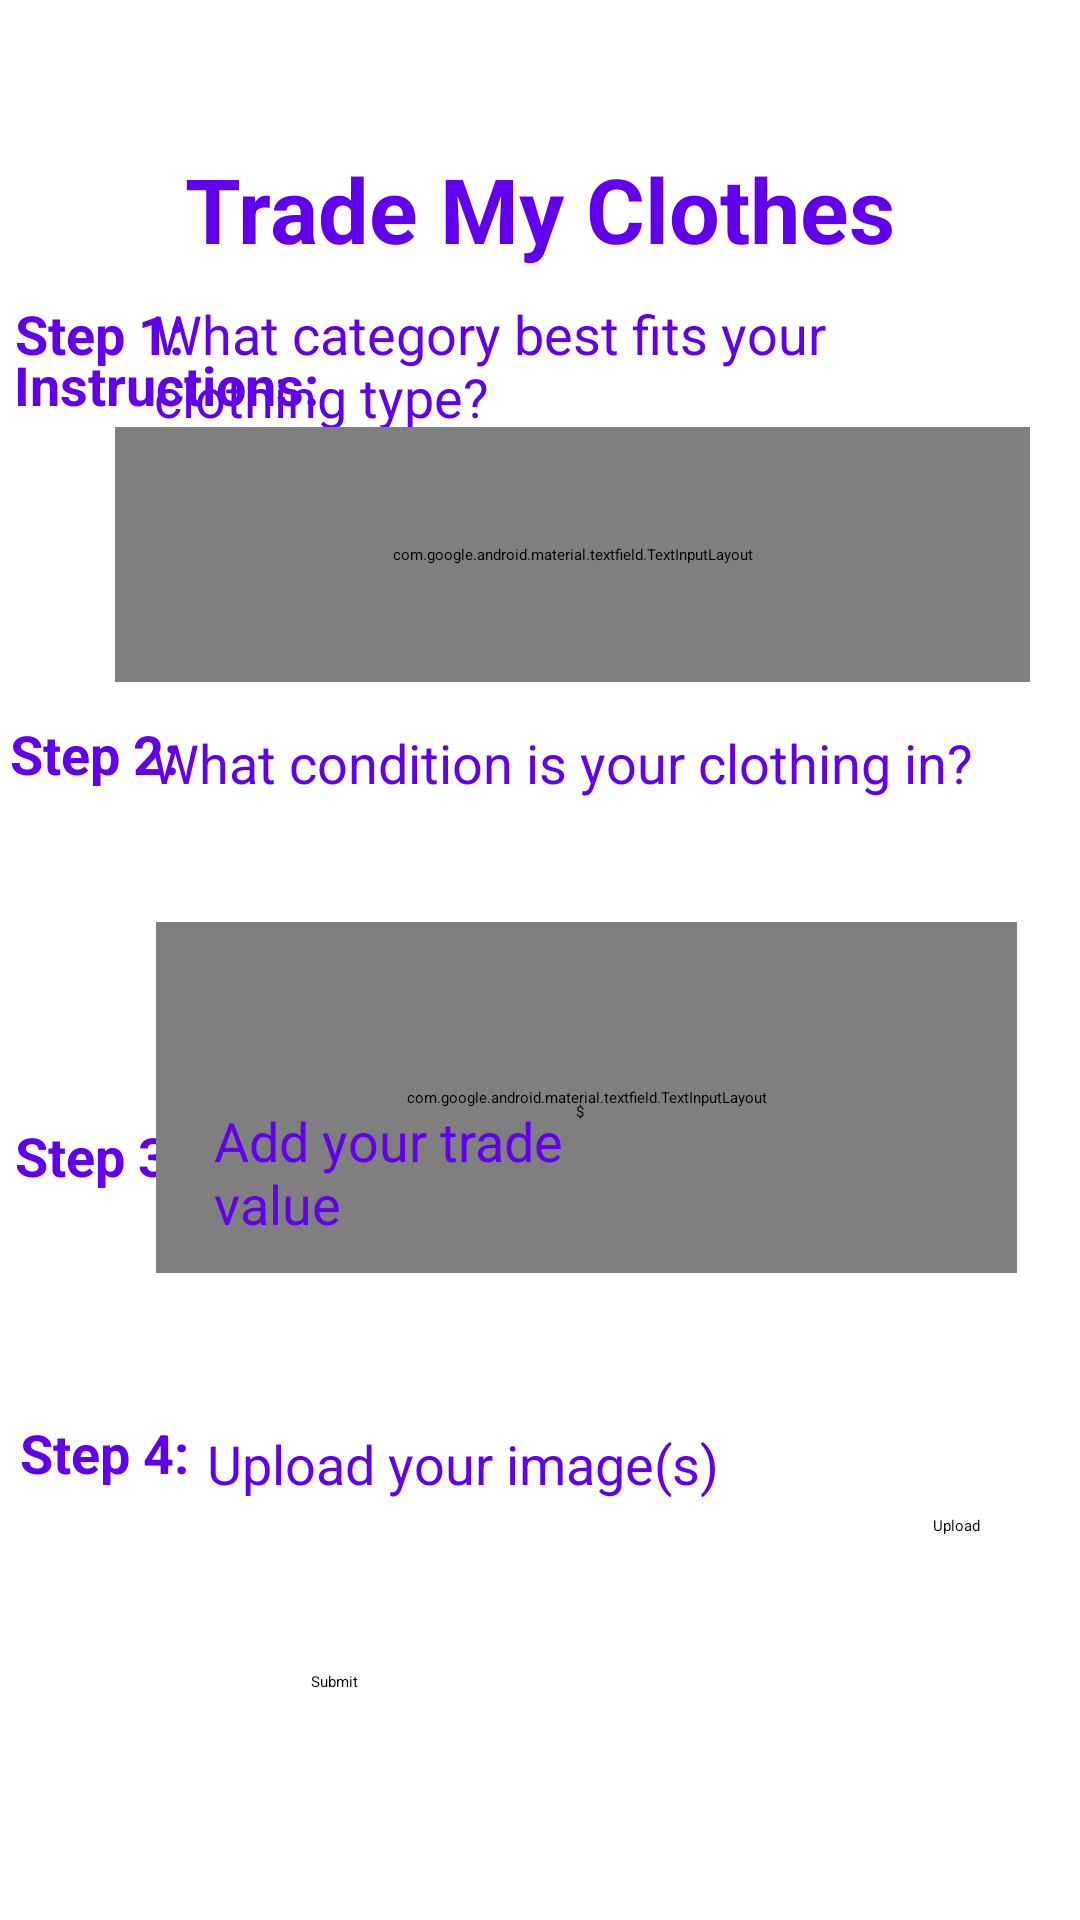

This screen was rendered from an Android layout file. Write that file and the resources it references.
<!-- AndroidManifest.xml: application theme Theme.TestApp -->
<!-- res/layout/activity_activity6_trade.xml -->
<?xml version="1.0" encoding="utf-8"?>
<androidx.constraintlayout.widget.ConstraintLayout xmlns:android="http://schemas.android.com/apk/res/android"
    xmlns:app="http://schemas.android.com/apk/res-auto"
    xmlns:tools="http://schemas.android.com/tools"
    android:layout_width="match_parent"
    android:layout_height="match_parent"
    tools:context=".Activity6Trade">



    <TextView
        android:id="@+id/step2q2"
        android:layout_width="292dp"
        android:layout_height="46dp"
        android:layout_marginBottom="352dp"
        android:text="What condition is your clothing in? "
        android:textColor="@color/purple_500"
        android:textSize="18sp"
        app:layout_constraintBottom_toBottomOf="parent"
        app:layout_constraintEnd_toEndOf="parent"
        app:layout_constraintHorizontal_bias="0.739"
        app:layout_constraintStart_toStartOf="parent" />

    <TextView
        android:id="@+id/tradeclothes"
        android:layout_width="306dp"
        android:layout_height="78dp"
        android:text="@string/trade_my_clothes"
        android:textAlignment="center"
        android:textColor="@color/purple_500"
        android:textSize="30sp"
        android:textStyle="bold"
        app:layout_constraintBottom_toBottomOf="parent"
        app:layout_constraintEnd_toEndOf="parent"
        app:layout_constraintHorizontal_bias="0.495"
        app:layout_constraintStart_toStartOf="parent"
        app:layout_constraintTop_toTopOf="parent"
        app:layout_constraintVertical_bias="0.088" />

    <TextView
        android:id="@+id/instructions"
        android:layout_width="166dp"
        android:layout_height="37dp"
        android:layout_marginTop="116dp"
        android:text="@string/instructions"
        android:textColor="@color/purple_500"
        android:textSize="18sp"
        android:textStyle="bold"
        app:layout_constraintEnd_toEndOf="parent"
        app:layout_constraintHorizontal_bias="0.024"
        app:layout_constraintStart_toStartOf="parent"
        app:layout_constraintTop_toTopOf="parent" />

    <TextView
        android:id="@+id/step1"
        android:layout_width="65dp"
        android:layout_height="29dp"
        android:layout_marginBottom="512dp"
        android:text="Step 1:"
        android:textColor="@color/purple_500"
        android:textSize="18sp"
        android:textStyle="bold"
        app:layout_constraintBottom_toBottomOf="parent"
        app:layout_constraintEnd_toEndOf="parent"
        app:layout_constraintHorizontal_bias="0.017"
        app:layout_constraintStart_toStartOf="parent" />

    <TextView
        android:id="@+id/step2"
        android:layout_width="65dp"
        android:layout_height="33dp"
        android:layout_marginBottom="368dp"
        android:text="Step 2:"
        android:textColor="@color/purple_500"
        android:textSize="18sp"
        android:textStyle="bold"
        app:layout_constraintBottom_toBottomOf="parent"
        app:layout_constraintEnd_toEndOf="parent"
        app:layout_constraintHorizontal_bias="0.011"
        app:layout_constraintStart_toStartOf="parent" />

    <TextView
        android:id="@+id/step3sell"
        android:layout_width="63dp"
        android:layout_height="31dp"
        android:layout_marginBottom="236dp"
        android:text="Step 3:"
        android:textColor="@color/purple_500"
        android:textSize="18sp"
        android:textStyle="bold"
        app:layout_constraintBottom_toBottomOf="parent"
        app:layout_constraintEnd_toEndOf="parent"
        app:layout_constraintHorizontal_bias="0.017"
        app:layout_constraintStart_toStartOf="parent" />


    <TextView
        android:id="@+id/step4"
        android:layout_width="67dp"
        android:layout_height="28dp"
        android:layout_marginBottom="140dp"
        android:text="Step 4:"
        android:textColor="@color/purple_500"
        android:textSize="18sp"
        android:textStyle="bold"
        app:layout_constraintBottom_toBottomOf="parent"
        app:layout_constraintEnd_toEndOf="parent"
        app:layout_constraintHorizontal_bias="0.023"
        app:layout_constraintStart_toStartOf="parent" />

    <TextView
        android:id="@+id/step1q1"
        android:layout_width="289dp"
        android:layout_height="61dp"
        android:layout_marginBottom="480dp"
        android:text="What category best fits your clothing type? "
        android:textColor="@color/purple_500"
        android:textSize="18sp"
        app:layout_constraintBottom_toBottomOf="parent"
        app:layout_constraintEnd_toEndOf="parent"
        app:layout_constraintHorizontal_bias="0.721"
        app:layout_constraintStart_toStartOf="parent" />

    <com.google.android.material.textfield.TextInputLayout
        android:id="@+id/dropdown"
        style="@style/Widget.MaterialComponents.TextInputLayout.FilledBox.ExposedDropdownMenu"
        android:layout_width="305dp"
        android:layout_height="85dp"

        android:layout_margin="10dp"
        android:layout_marginBottom="8dp"
        android:hint="Select"
        android:padding="20dp"
        app:layout_constraintBottom_toTopOf="@+id/step2"
        app:layout_constraintEnd_toEndOf="parent"
        app:layout_constraintHorizontal_bias="0.811"
        app:layout_constraintStart_toStartOf="parent"
        app:layout_constraintTop_toTopOf="parent"
        app:layout_constraintVertical_bias="0.987">

        <AutoCompleteTextView
            android:id="@+id/dropdown_items"
            android:layout_width="282dp"
            android:layout_height="50dp"
            android:layout_marginStart="8dp"
            android:layout_marginEnd="8dp"
            android:inputType="none"
            app:layout_constraintBottom_toBottomOf="parent"
            app:layout_constraintEnd_toEndOf="parent"
            app:layout_constraintStart_toStartOf="parent" />
    </com.google.android.material.textfield.TextInputLayout>

    <com.google.android.material.textfield.TextInputLayout
        android:id="@+id/dropdown2"
        style="@style/Widget.MaterialComponents.TextInputLayout.FilledBox.ExposedDropdownMenu"
        android:layout_width="287dp"
        android:layout_height="117dp"

        android:layout_margin="10dp"
        android:hint="Select"
        android:padding="20dp"
        app:layout_constraintBottom_toBottomOf="parent"
        app:layout_constraintEnd_toEndOf="parent"
        app:layout_constraintHorizontal_bias="0.79"
        app:layout_constraintStart_toStartOf="parent"
        app:layout_constraintTop_toTopOf="parent"
        app:layout_constraintVertical_bias="0.591">

        <AutoCompleteTextView
            android:id="@+id/dropdown2_items"
            android:layout_width="282dp"
            android:layout_height="50dp"
            android:layout_marginStart="8dp"
            android:layout_marginEnd="8dp"
            android:inputType="none"
            app:layout_constraintBottom_toBottomOf="parent"
            app:layout_constraintEnd_toEndOf="parent"
            app:layout_constraintStart_toStartOf="parent" />
    </com.google.android.material.textfield.TextInputLayout>

    <EditText
        android:id="@+id/step3q3"
        android:layout_width="161dp"
        android:layout_height="57dp"
        android:layout_marginBottom="216dp"
        android:ems="10"
        android:text="$ "
        app:layout_constraintBottom_toBottomOf="parent"
        app:layout_constraintEnd_toEndOf="parent"
        app:layout_constraintHorizontal_bias="0.964"
        app:layout_constraintStart_toStartOf="parent" />

    <TextView
        android:id="@+id/step4tradevalue"
        android:layout_width="143dp"
        android:layout_height="56dp"
        android:layout_marginBottom="216dp"
        android:text="Add your trade value"
        android:textColor="@color/purple_500"
        android:textSize="18sp"
        app:layout_constraintBottom_toBottomOf="parent"
        app:layout_constraintEnd_toEndOf="parent"
        app:layout_constraintHorizontal_bias="0.328"
        app:layout_constraintStart_toStartOf="parent" />

    <TextView
        android:id="@+id/step4q4"
        android:layout_width="wrap_content"
        android:layout_height="wrap_content"
        android:layout_marginBottom="140dp"
        android:text="Upload your image(s)"
        android:textColor="@color/purple_500"
        android:textSize="18sp"
        app:layout_constraintBottom_toBottomOf="parent"
        app:layout_constraintEnd_toEndOf="parent"
        app:layout_constraintHorizontal_bias="0.365"
        app:layout_constraintStart_toStartOf="parent" />

    <Button
        android:id="@+id/uploadbtn"
        android:layout_width="wrap_content"
        android:layout_height="wrap_content"
        android:layout_marginBottom="128dp"
        android:text="Upload"
        app:layout_constraintBottom_toBottomOf="parent"
        app:layout_constraintEnd_toEndOf="parent"
        app:layout_constraintHorizontal_bias="0.901"
        app:layout_constraintStart_toStartOf="@+id/step4" />

    <Button
        android:id="@+id/submitsell"
        android:layout_width="152dp"
        android:layout_height="67dp"
        android:layout_marginBottom="16dp"
        android:text="Submit"
        app:layout_constraintBottom_toBottomOf="parent"
        app:layout_constraintEnd_toEndOf="parent"
        app:layout_constraintHorizontal_bias="0.498"
        app:layout_constraintStart_toStartOf="parent" />

</androidx.constraintlayout.widget.ConstraintLayout>
<!-- resources referenced by this layout -->
<resources>
  <string name="instructions">Instructions:</string>
  <string name="trade_my_clothes">Trade My Clothes</string>
  <style name="Theme.TestApp" parent="Theme.MaterialComponents.DayNight.DarkActionBar">
          
          <item name="colorPrimary">@color/purple_200</item>
          <item name="colorPrimaryVariant">@color/purple_500</item>
          <item name="colorOnPrimary">@color/black</item>
          
          <item name="colorSecondary">@color/teal_200</item>
          <item name="colorSecondaryVariant">@color/teal_200</item>
          <item name="colorOnSecondary">@color/black</item>
          
          <item name="android:statusBarColor" tools:targetApi="l">?attr/colorPrimaryVariant</item>
          
      </style>
  <!-- not gathered from this repository: default colours our renderer supplied (Android Studio template values) -->
  <color name="purple_200">#FFBB86FC</color>
  <color name="purple_500">#FF6200EE</color>
  <color name="teal_200">#FF03DAC5</color>
  <color name="black">#FF000000</color>
</resources>
